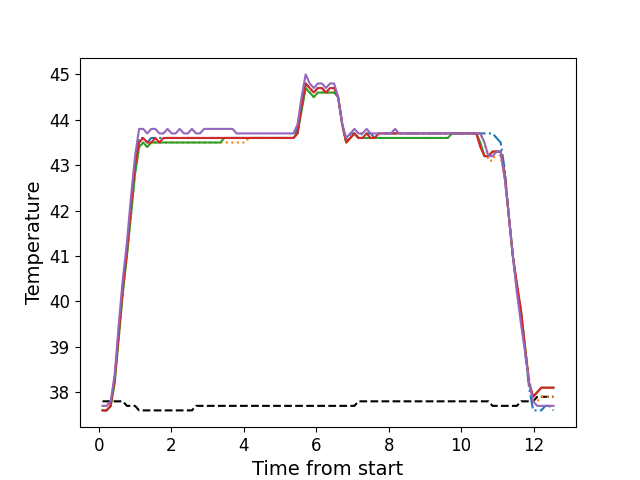

Source data for this figure (header and first rows):
, times, neutral, z1, z2, z3, z4, z5
0, 0.1076, 37.8, 37.6, 37.7, 37.6, 37.6, 37.7
1, 0.2193, 37.8, 37.6, 37.7, 37.6, 37.6, 37.7
2, 0.3319, 37.8, 37.7, 37.8, 37.7, 37.7, 37.8
3, 0.4435, 37.8, 38.3, 38.3, 38.2, 38.3, 38.4
4, 0.5551, 37.8, 39.3, 39.2, 39.2, 39.3, 39.5
5, 0.6676, 37.8, 40.3, 40.2, 40.2, 40.3, 40.5
6, 0.7802, 37.7, 41.1, 41.0, 41.0, 41.1, 41.3
7, 0.8919, 37.7, 42.1, 41.9, 41.9, 42.1, 42.3
8, 1.003, 37.7, 43.0, 42.8, 42.8, 43.0, 43.2
9, 1.116, 37.6, 43.6, 43.4, 43.4, 43.5, 43.8
10, 1.228, 37.6, 43.6, 43.5, 43.5, 43.6, 43.8
11, 1.34, 37.6, 43.5, 43.4, 43.4, 43.5, 43.7
12, 1.452, 37.6, 43.6, 43.5, 43.5, 43.5, 43.8
13, 1.565, 37.6, 43.6, 43.5, 43.5, 43.6, 43.8
14, 1.676, 37.6, 43.6, 43.5, 43.5, 43.5, 43.7
15, 1.787, 37.6, 43.6, 43.5, 43.5, 43.6, 43.7
16, 1.9, 37.6, 43.6, 43.5, 43.5, 43.6, 43.8
17, 2.013, 37.6, 43.6, 43.5, 43.5, 43.6, 43.7
18, 2.124, 37.6, 43.6, 43.5, 43.5, 43.6, 43.7
19, 2.236, 37.6, 43.6, 43.5, 43.5, 43.6, 43.8
20, 2.349, 37.6, 43.6, 43.5, 43.5, 43.6, 43.7
21, 2.461, 37.6, 43.6, 43.5, 43.5, 43.6, 43.7
22, 2.573, 37.6, 43.6, 43.5, 43.5, 43.6, 43.8
23, 2.685, 37.7, 43.6, 43.5, 43.5, 43.6, 43.7
24, 2.797, 37.7, 43.6, 43.5, 43.5, 43.6, 43.7
25, 2.909, 37.7, 43.6, 43.5, 43.5, 43.6, 43.8
26, 3.021, 37.7, 43.6, 43.5, 43.5, 43.6, 43.8
27, 3.134, 37.7, 43.6, 43.5, 43.5, 43.6, 43.8
28, 3.245, 37.7, 43.6, 43.5, 43.5, 43.6, 43.8
29, 3.358, 37.7, 43.6, 43.5, 43.5, 43.6, 43.8
30, 3.469, 37.7, 43.6, 43.5, 43.6, 43.6, 43.8
31, 3.581, 37.7, 43.6, 43.5, 43.6, 43.6, 43.8
32, 3.694, 37.7, 43.6, 43.5, 43.6, 43.6, 43.8
33, 3.805, 37.7, 43.6, 43.5, 43.6, 43.6, 43.7
34, 3.918, 37.7, 43.6, 43.5, 43.6, 43.6, 43.7
35, 4.029, 37.7, 43.6, 43.5, 43.6, 43.6, 43.7
36, 4.142, 37.7, 43.6, 43.6, 43.6, 43.6, 43.7
37, 4.254, 37.7, 43.6, 43.6, 43.6, 43.6, 43.7
38, 4.366, 37.7, 43.6, 43.6, 43.6, 43.6, 43.7
39, 4.478, 37.7, 43.6, 43.6, 43.6, 43.6, 43.7
40, 4.59, 37.7, 43.6, 43.6, 43.6, 43.6, 43.7
41, 4.702, 37.7, 43.6, 43.6, 43.6, 43.6, 43.7
42, 4.814, 37.7, 43.6, 43.6, 43.6, 43.6, 43.7
43, 4.926, 37.7, 43.6, 43.6, 43.6, 43.6, 43.7
44, 5.038, 37.7, 43.6, 43.6, 43.6, 43.6, 43.7
45, 5.151, 37.7, 43.6, 43.6, 43.6, 43.6, 43.7
46, 5.262, 37.7, 43.6, 43.6, 43.6, 43.6, 43.7
47, 5.375, 37.7, 43.6, 43.6, 43.6, 43.6, 43.7
48, 5.487, 37.7, 43.8, 43.7, 43.7, 43.7, 43.9
49, 5.598, 37.7, 44.3, 44.2, 44.2, 44.3, 44.5
50, 5.711, 37.7, 44.8, 44.7, 44.7, 44.8, 45.0
51, 5.822, 37.7, 44.7, 44.6, 44.6, 44.7, 44.8
52, 5.935, 37.7, 44.6, 44.5, 44.5, 44.6, 44.7
53, 6.047, 37.7, 44.7, 44.6, 44.6, 44.7, 44.8
54, 6.158, 37.7, 44.7, 44.6, 44.6, 44.7, 44.8
55, 6.271, 37.7, 44.6, 44.6, 44.6, 44.6, 44.7
56, 6.383, 37.7, 44.7, 44.6, 44.6, 44.7, 44.8
57, 6.495, 37.7, 44.7, 44.6, 44.6, 44.7, 44.8
58, 6.607, 37.7, 44.5, 44.5, 44.5, 44.5, 44.5
59, 6.719, 37.7, 43.9, 43.9, 43.9, 43.9, 43.9
... 52 more rows
